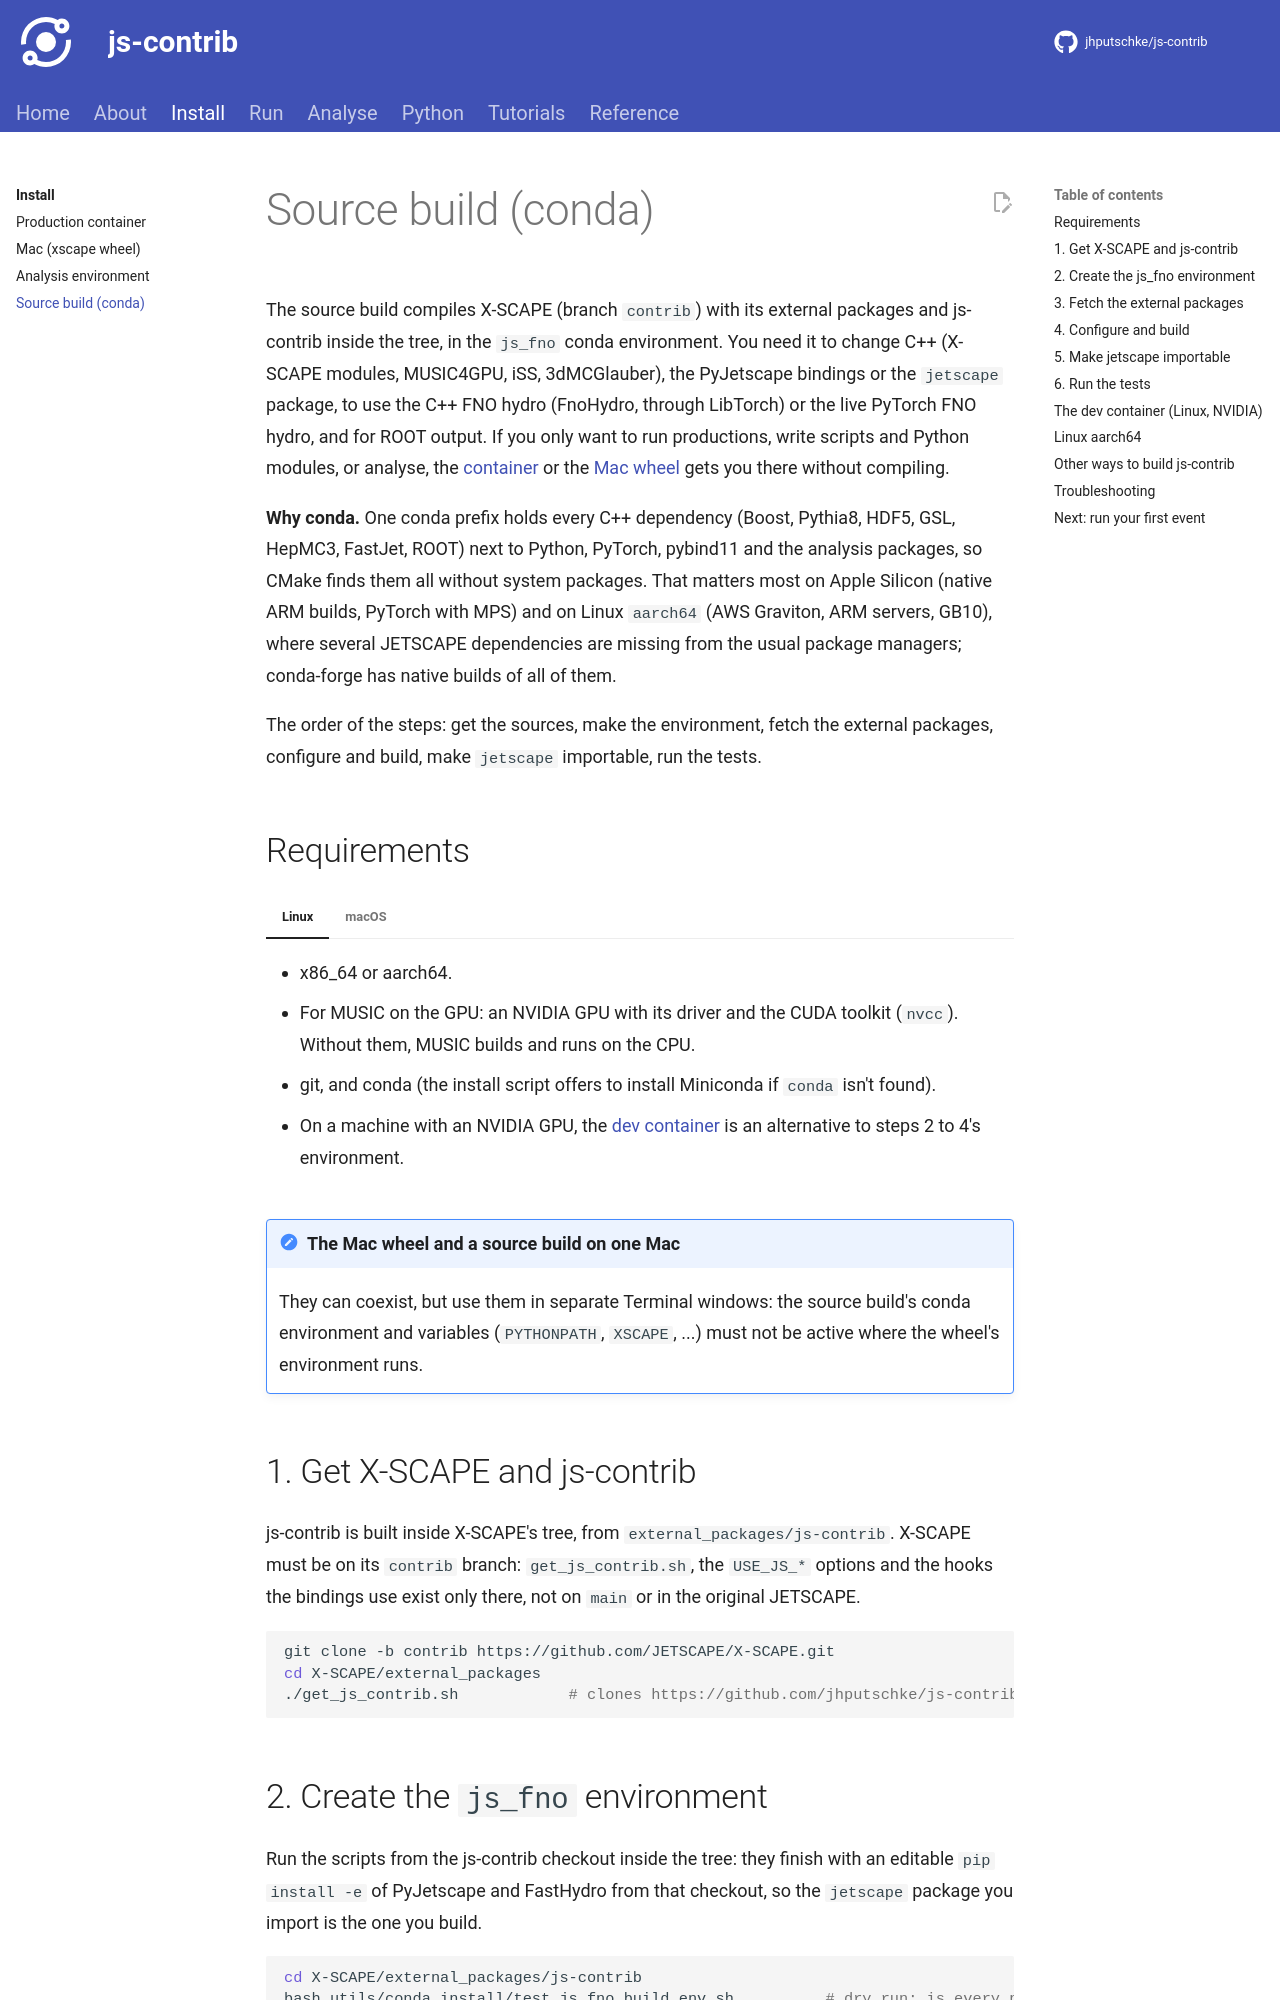

repository: jhputschke/js-contrib · page: install/source/index.html · generator: mkdocs

# Source build (conda)

The source build compiles X-SCAPE (branch `contrib`) with its external packages and js-contrib
inside the tree, in the `js_fno` conda environment. You need it to change C++ (X-SCAPE modules,
MUSIC4GPU, iSS, 3dMCGlauber), the PyJetscape bindings or the `jetscape` package, to use the C++
FNO hydro (FnoHydro, through LibTorch) or the live PyTorch FNO hydro, and for ROOT output. If
you only want to run productions, write scripts and Python modules, or analyse, the
[container](container.md) or the [Mac wheel](mac.md) gets you there without compiling.

**Why conda.** One conda prefix holds every C++ dependency (Boost, Pythia8, HDF5, GSL, HepMC3,
FastJet, ROOT) next to Python, PyTorch, pybind11 and the analysis packages, so CMake finds them
all without system packages. That matters most on Apple Silicon (native ARM builds, PyTorch
with MPS) and on Linux `aarch64` (AWS Graviton, ARM servers, GB10), where several JETSCAPE
dependencies are missing from the usual package managers; conda-forge has native builds of all
of them.

The order of the steps: get the sources, make the environment, fetch the external packages,
configure and build, make `jetscape` importable, run the tests.

## Requirements

=== "Linux"

    - x86_64 or aarch64.
    - For MUSIC on the GPU: an NVIDIA GPU with its driver and the CUDA toolkit (`nvcc`).
      Without them, MUSIC builds and runs on the CPU.
    - git, and conda (the install script offers to install Miniconda if `conda` isn't found).
    - On a machine with an NVIDIA GPU, the [dev container](#the-dev-container-linux-nvidia)
      is an alternative to steps 2 to 4's environment.

=== "macOS"

    - An Apple Silicon Mac. PyTorch from PyPI (the latest release) and MLX need macOS 14 or
      later.
    - Xcode with its Metal toolchain, for MUSIC on the GPU (`-DUSE_METAL=ON`).
    - git, and conda (the install script offers to install Miniconda if `conda` isn't found).

!!! note "The Mac wheel and a source build on one Mac"
    They can coexist, but use them in separate Terminal windows: the source build's conda
    environment and variables (`PYTHONPATH`, `XSCAPE`, ...) must not be active where the wheel's
    environment runs.

## 1. Get X-SCAPE and js-contrib

js-contrib is built inside X-SCAPE's tree, from `external_packages/js-contrib`. X-SCAPE must be
on its `contrib` branch: `get_js_contrib.sh`, the `USE_JS_*` options and the hooks the bindings
use exist only there, not on `main` or in the original JETSCAPE.

```bash
git clone -b contrib https://github.com/JETSCAPE/X-SCAPE.git
cd X-SCAPE/external_packages
./get_js_contrib.sh            # clones https://github.com/jhputschke/js-contrib into js-contrib/
```
